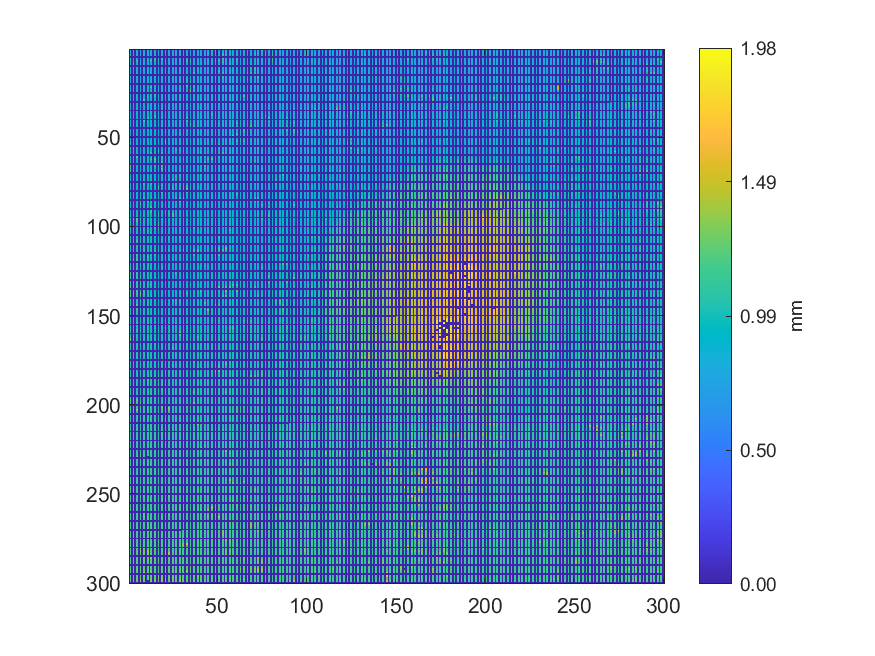

The file beside this chart, header and first rows:
0.823631526795206, 0, 0.814942409010391, 0, 0.814244286375805, 0, 0.812752962614156, 0, 0.8118338705202, 0, 0.808532533975817, 0, 0.80513787965178, 0, 0.804476731986491, 0, 0.810272118245604, 0, 0.798059814100623, 0, 0.794483806355748, 0, 0.79518545041598, 0
0.9068, 0, 0.8175, 0, 0.815, 0, 0.8128, 0, 0.8118, 0, 0.81, 0, 0.8085, 0, 0.8073, 0, 0.7965, 0, 0.798, 0, 0.7964, 0, 0.7959, 0
0.9952, 0, 0.8195, 0, 0.8165, 0, 0.8172, 0, 0.8126, 0, 0.8114, 0, 0.8104, 0, 0.8072, 0, 0.8127, 0, 0.797, 0, 0.7985, 0, 0.7941, 0
0.9856, 0, 0.9887, 0, 0.8173, 0, 0.8177, 0, 0.8154, 0, 0.8127, 0, 0.8113, 0, 0.8092, 0, 0.8421, 0, 0.798, 0, 0.7999, 0, 0.7965, 0
0, 0, 0, 0, 0, 0, 0, 0, 0, 0, 0, 0, 0, 0, 0, 0, 0, 0, 0, 0, 0, 0, 0, 0
1.04, 0, 0.9731, 0, 0.8176, 0, 0.8174, 0, 0.8199, 0, 0.8151, 0, 0.8129, 0, 1.114, 0, 0.8167, 0, 1.092, 0, 0.8028, 0, 0.8024, 0
1.016, 0, 0.8486, 0, 1.18, 0, 0.8241, 0, 0.8202, 0, 0.8205, 0, 1.202, 0, 0.8144, 0, 1.123, 0, 0.802, 0, 0.8029, 0, 0.8021, 0
0.9971, 0, 0.8486, 0, 0.8293, 0, 0.8247, 0, 0.821, 0, 0.8212, 0, 0.8222, 0, 0.8162, 0, 0.8234, 0, 0.8247, 0, 0.8059, 0, 0.8029, 0
0.9577, 0, 1.257, 0, 0.8392, 0, 0.8252, 0, 0.8224, 0, 0.8234, 0, 0.8231, 0, 0.8217, 0, 0.8154, 0, 0.832, 0, 0.8087, 0, 0.8041, 0
0, 0, 0, 0, 0, 0, 0, 0, 0, 0, 0, 0, 0, 0, 0, 0, 0, 0, 0, 0, 0, 0, 0, 0
0.8817, 0, 0.9825, 0, 0.8376, 0, 0.8257, 0, 0.8247, 0, 0.8235, 0, 0.8236, 0, 0.8215, 0, 0.8176, 0, 0.9239, 0, 0.8101, 0, 0.8117, 0
0.8544, 0, 1.001, 0, 0.8374, 0, 0.8368, 0, 0.827, 0, 0.8235, 0, 0.8224, 0, 0.8231, 0, 0.8201, 0, 0.8187, 0, 0.9978, 0, 0.8092, 0
0.8512, 0, 0.8463, 0, 0.844, 0, 0.8359, 0, 0.8329, 0, 0.827, 0, 0.8263, 0, 0.8228, 0, 0.82, 0, 0.821, 0, 0.8125, 0, 0.8114, 0
0.9818, 0, 0.8503, 0, 0.8463, 0, 0.8366, 0, 0.8359, 0, 0.828, 0, 0.826, 0, 0.8233, 0, 0.8213, 0, 0.8209, 0, 0.8177, 0, 0.811, 0
0, 0, 0, 0, 0, 0, 0, 0, 0, 0, 0, 0, 0, 0, 0, 0, 0, 0, 0, 0, 0, 0, 0, 0
0.9819, 0, 1.058, 0, 0.8464, 0, 0.8459, 0, 0.8378, 0, 0.8304, 0, 0.8274, 0, 0.8263, 0, 0.8208, 0, 0.8211, 0, 0.8192, 0, 0.8169, 0
0.9684, 0, 1.055, 0, 0.851, 0, 0.85, 0, 0.8403, 0, 0.8403, 0, 0.8283, 0, 0.8271, 0, 0.8206, 0, 0.8213, 0, 0.8192, 0, 0.8186, 0
0.8886, 0, 0.8588, 0, 0.859, 0, 0.8465, 0, 0.8425, 0, 0.8419, 0, 0.8371, 0, 0.8295, 0, 0.8208, 0, 0.8228, 0, 0.8204, 0, 0.8207, 0
0.8646, 0, 0.8592, 0, 0.859, 0, 0.8516, 0, 0.8448, 0, 0.8427, 0, 0.8361, 0, 0.8317, 0, 1.015, 0, 0.8219, 0, 0.8214, 0, 0.8209, 0
0, 0, 0, 0, 0, 0, 0, 0, 0, 0, 0, 0, 0, 0, 0, 0, 0, 0, 0, 0, 0, 0, 0, 0
0.8642, 0, 0.8577, 0, 0.8573, 0, 0.8526, 0, 0.8507, 0, 0.8476, 0, 0.9124, 0, 0.8319, 0, 0.8307, 0, 0.8287, 0, 0.8303, 0, 0.8251, 0
0.865, 0, 0.8605, 0, 0.8547, 0, 0.8566, 0, 0.85, 0, 0.8541, 0, 1.13, 0, 0.8387, 0, 0.8319, 0, 0.8287, 0, 0.8278, 0, 0.8279, 0
0.8676, 0, 0.8677, 0, 0.8583, 0, 0.8557, 0, 0.8535, 0, 0.8539, 0, 0.9273, 0, 0.8359, 0, 0.8357, 0, 0.8293, 0, 0.8307, 0, 0.8299, 0
0.8694, 0, 0.8672, 0, 0.862, 0, 0.858, 0, 0.853, 0, 0.8524, 0, 0.9974, 0, 0.8388, 0, 0.8338, 0, 0.8342, 0, 0.8331, 0, 0.8317, 0
0, 0, 0, 0, 0, 0, 0, 0, 0, 0, 0, 0, 0, 0, 0, 0, 0, 0, 0, 0, 0, 0, 0, 0
0.8708, 0, 0.8673, 0, 0.8657, 0, 0.8601, 0, 0.8539, 0, 0.8526, 0, 1.114, 0, 1.121, 0, 0.8372, 0, 0.8354, 0, 0.8355, 0, 0.8343, 0
0.8721, 0, 0.8702, 0, 0.8669, 0, 0.8666, 0, 0.852, 0, 0.8536, 0, 0.8521, 0, 1.111, 0, 0.8371, 0, 0.835, 0, 0.8386, 0, 0.8377, 0
0.8712, 0, 0.8706, 0, 0.8693, 0, 0.8698, 0, 0.8545, 0, 0.8528, 0, 0.8526, 0, 0.8466, 0, 0.9396, 0, 0.8374, 0, 0.8375, 0, 0.838, 0
0.8694, 0, 0.8714, 0, 0.8725, 0, 0.8715, 0, 1.229, 0, 0.8538, 0, 0.8467, 0, 0.8468, 0, 0.9096, 0, 0.84, 0, 0.845, 0, 0.8405, 0
0, 0, 0, 0, 0, 0, 0, 0, 0, 0, 0, 0, 0, 0, 0, 0, 0, 0, 0, 0, 0, 0, 0, 0
0.8696, 0, 0.872, 0, 0.8755, 0, 0.8753, 0, 0.9346, 0, 0.8542, 0, 0.854, 0, 0.8543, 0, 0.9394, 0, 0.8457, 0, 0.8434, 0, 0.8434, 0
0.8616, 0, 0.8725, 0, 0.8782, 0, 0.8756, 0, 0.8767, 0, 0.8531, 0, 0.8535, 0, 0.8565, 0, 0.8567, 0, 0.8486, 0, 0.8478, 0, 0.8465, 0
1, 0, 0.8739, 0, 0.8821, 0, 0.8815, 0, 0.876, 0, 0.8726, 0, 0.8542, 0, 0.8566, 0, 0.8555, 0, 0.8538, 0, 0.8502, 0, 0.8509, 0
0.868, 0, 0.8695, 0, 0.8791, 0, 0.8792, 0, 0.8792, 0, 0.8736, 0, 0.8547, 0, 0.8566, 0, 0.857, 0, 0.8547, 0, 0.853, 0, 0.8531, 0
0, 0, 0, 0, 0, 0, 0, 0, 0, 0, 0, 0, 0, 0, 0, 0, 0, 0, 0, 0, 0, 0, 0, 0
0.8662, 0, 0.8679, 0, 0.8787, 0, 0.8781, 0, 0.8818, 0, 0.8763, 0, 0.9927, 0, 0.857, 0, 0.8563, 0, 0.8553, 0, 0.8535, 0, 0.852, 0
0.8621, 0, 0.8714, 0, 0.8792, 0, 0.8795, 0, 0.8817, 0, 0.8815, 0, 0.9124, 0, 0.8576, 0, 0.8567, 0, 0.8561, 0, 0.8556, 0, 0.8528, 0
0.8567, 0, 0.8661, 0, 0.8788, 0, 0.8798, 0, 0.8821, 0, 0.8833, 0, 0.8844, 0, 1.132, 0, 0.858, 0, 0.8571, 0, 0.857, 0, 0.8563, 0
0.858, 0, 0.8668, 0, 0.8789, 0, 0.88, 0, 0.8798, 0, 1.049, 0, 0.8843, 0, 0.8841, 0, 1.02, 0, 0.8598, 0, 0.8585, 0, 0.8595, 0
0, 0, 0, 0, 0, 0, 0, 0, 0, 0, 0, 0, 0, 0, 0, 0, 0, 0, 0, 0, 0, 0, 0, 0
0.8695, 0, 0.8682, 0, 0.893, 0, 0.882, 0, 1.158, 0, 0.8906, 0, 0.8823, 0, 0.8812, 0, 0.8772, 0, 0.8607, 0, 0.8608, 0, 0.8609, 0
0.8725, 0, 0.8693, 0, 0.8993, 0, 0.8952, 0, 0.8864, 0, 0.8905, 0, 0.8911, 0, 0.8838, 0, 0.8752, 0, 0.8629, 0, 0.8616, 0, 0.8609, 0
0.8764, 0, 0.8797, 0, 0.8749, 0, 0.8751, 0, 0.8883, 0, 0.8918, 0, 0.8935, 0, 0.8853, 0, 0.8798, 0, 0.8795, 0, 0.8652, 0, 0.8658, 0
0.8809, 0, 0.8794, 0, 0.8751, 0, 0.877, 0, 0.8834, 0, 0.892, 0, 0.8941, 0, 0.8847, 0, 0.8846, 0, 0.9919, 0, 0.8665, 0, 0.8662, 0
0, 0, 0, 0, 0, 0, 0, 0, 0, 0, 0, 0, 0, 0, 0, 0, 0, 0, 0, 0, 0, 0, 0, 0
0.8813, 0, 0.8806, 0, 0.8787, 0, 0.8792, 0, 0.8822, 0, 0.891, 0, 0.896, 0, 0.9, 0, 0.8882, 0, 0.8891, 0, 1.018, 0, 0.8637, 0
0.8847, 0, 0.8836, 0, 0.8827, 0, 0.8805, 0, 0.8799, 0, 0.8909, 0, 0.8975, 0, 0.8992, 0, 0.8942, 0, 0.8873, 0, 1.02, 0, 0.8726, 0
0.8897, 0, 0.8848, 0, 0.8855, 0, 0.8882, 0, 0.8845, 0, 0.8909, 0, 0.8968, 0, 0.897, 0, 0.8934, 0, 0.884, 0, 0.8833, 0, 0.8728, 0
0.8894, 0, 0.8878, 0, 0.8858, 0, 0.8873, 0, 0.8863, 0, 0.8842, 0, 0.8977, 0, 0.8982, 0, 0.8962, 0, 0.8874, 0, 0.8829, 0, 0.8756, 0
0, 0, 0, 0, 0, 0, 0, 0, 0, 0, 0, 0, 0, 0, 0, 0, 0, 0, 0, 0, 0, 0, 0, 0
0.8887, 0, 0.8903, 0, 0.8862, 0, 0.8921, 0, 0.9303, 0, 0.8904, 0, 0.8933, 0, 0.8973, 0, 0.8968, 0, 0.8904, 0, 0.887, 0, 0.8761, 0
0.8897, 0, 0.8906, 0, 0.887, 0, 0.8879, 0, 0.8995, 0, 0.8929, 0, 0.8935, 0, 0.8971, 0, 0.8962, 0, 0.894, 0, 1.33, 0, 0.8803, 0
1.117, 0, 0.891, 0, 0.8882, 0, 0.888, 0, 0.8999, 0, 0.9022, 0, 0.894, 0, 0.8964, 0, 0.8941, 0, 0.8942, 0, 1.326, 0, 0.8817, 0
0.9732, 0, 1.027, 0, 0.8904, 0, 0.8904, 0, 0.9024, 0, 0.9037, 0, 0.9612, 0, 0.9001, 0, 0.8935, 0, 0.8925, 0, 0.8876, 0, 0.8872, 0
0, 0, 0, 0, 0, 0, 0, 0, 0, 0, 0, 0, 0, 0, 0, 0, 0, 0, 0, 0, 0, 0, 0, 0
1.104, 0, 1.25, 0, 0.9686, 0, 0.8952, 0, 0.9067, 0, 0.9144, 0, 0.9132, 0, 0.9518, 0, 0.8999, 0, 0.8921, 0, 0.8858, 0, 0.8869, 0
0.976, 0, 1.02, 0, 0.8993, 0, 0.897, 0, 0.897, 0, 0.9122, 0, 0.9138, 0, 0.9432, 0, 1.124, 0, 0.8905, 0, 0.8903, 0, 0.8872, 0
0.9081, 0, 1.022, 0, 0.9011, 0, 0.8972, 0, 0.8974, 0, 0.9097, 0, 0.9262, 0, 0.9324, 0, 1.168, 0, 0.8892, 0, 0.889, 0, 0.8867, 0
1.022, 0, 1.026, 0, 0.9039, 0, 0.8991, 0, 0.9, 0, 0.9094, 0, 1.092, 0, 0.9353, 0, 0.9357, 0, 1.013, 0, 0.8903, 0, 0.8875, 0
0, 0, 0, 0, 0, 0, 0, 0, 0, 0, 0, 0, 0, 0, 0, 0, 0, 0, 0, 0, 0, 0, 0, 0
0.9122, 0, 1.132, 0, 1.218, 0, 0.9024, 0, 0.8964, 0, 0.9623, 0, 0.9354, 0, 0.9368, 0, 0.9387, 0, 1.012, 0, 0.8916, 0, 0.8881, 0
... 239 more rows
